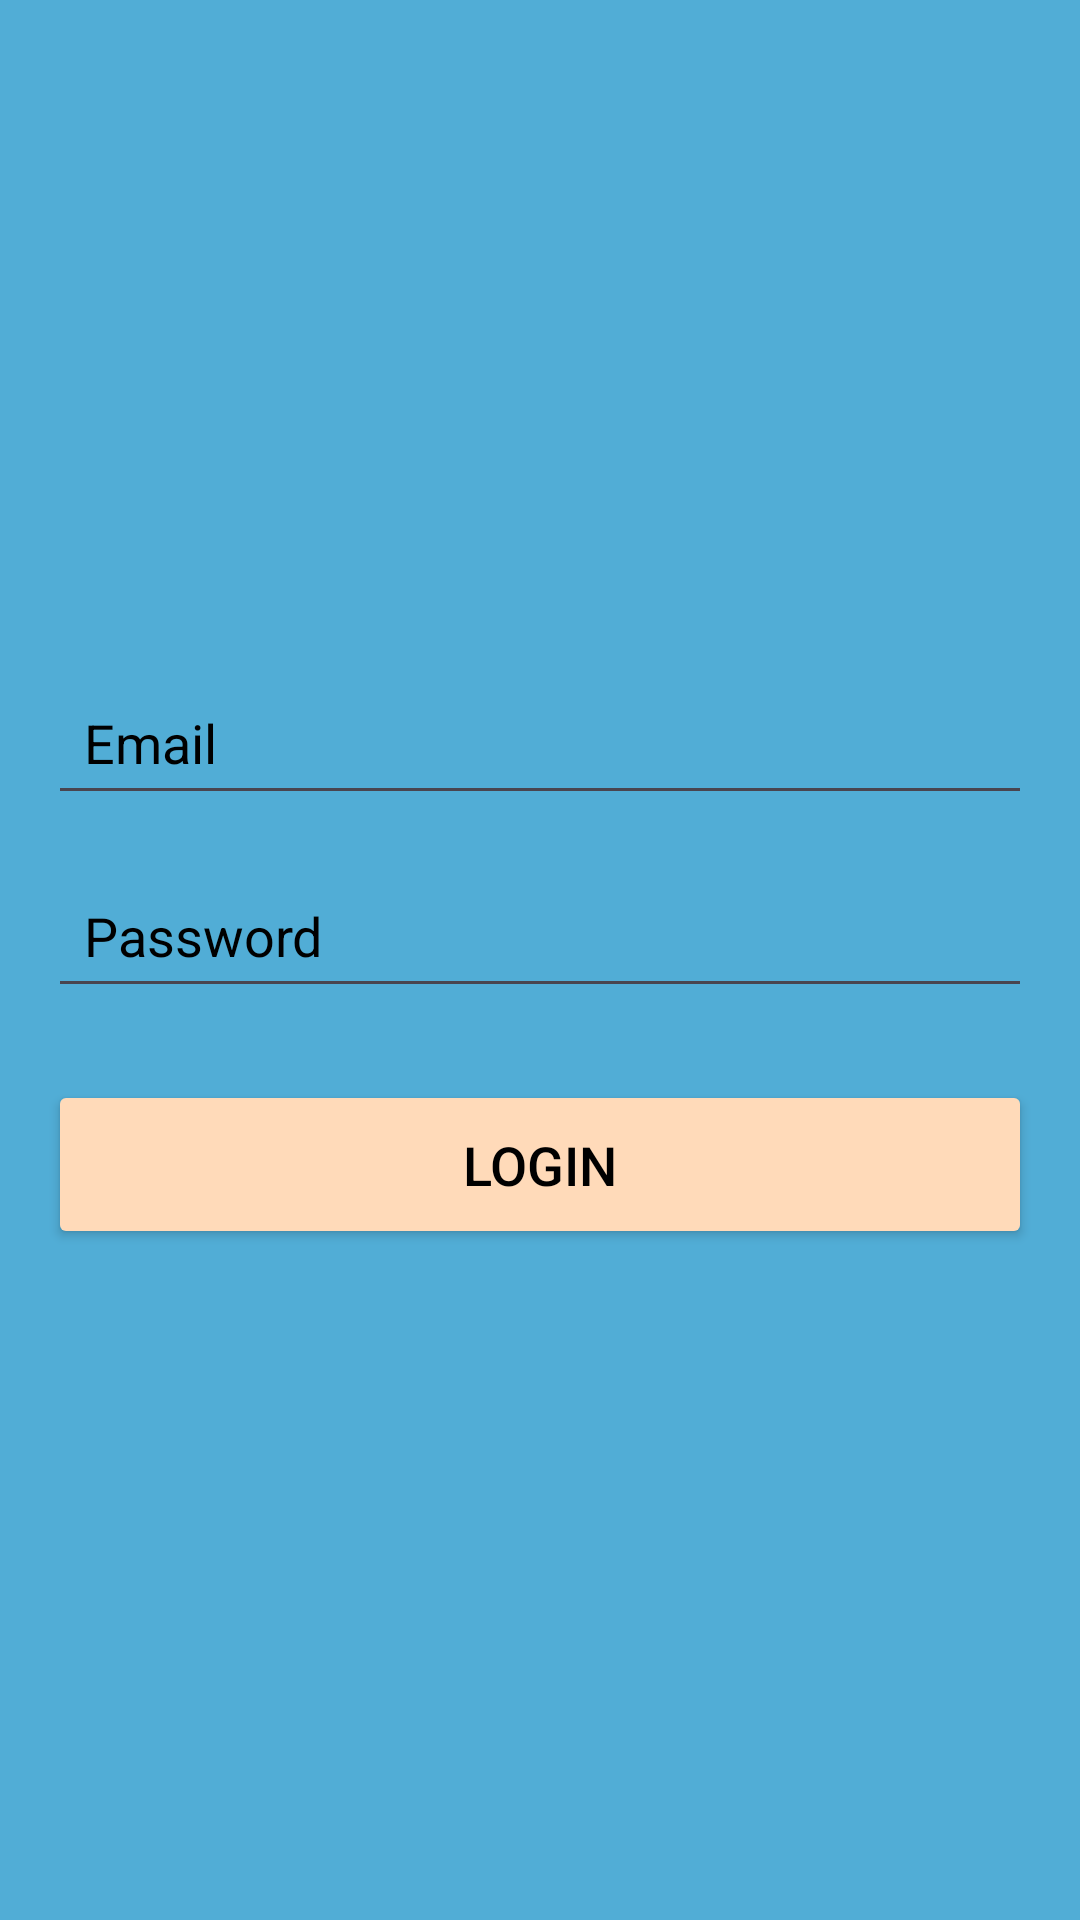

Layout XML and referenced resources for this Android screen:
<!-- AndroidManifest.xml: application theme Theme.FinaL_p -->
<!-- res/layout/manager_login.xml -->
<?xml version="1.0" encoding="utf-8"?>
<RelativeLayout xmlns:android="http://schemas.android.com/apk/res/android"
    xmlns:tools="http://schemas.android.com/tools"
    android:layout_width="match_parent"
    android:layout_height="match_parent"
    android:padding="16dp"
    android:gravity="center"
    android:background="@color/background_color"
    tools:ignore="ExtraText">

    <EditText
        android:id="@+id/admin_editText"
        android:layout_width="match_parent"
        android:layout_height="wrap_content"
        android:hint="Email"
        android:textColorHint="@color/black"
        android:inputType="textEmailAddress"
        android:padding="12dp" />

    <EditText
        android:id="@+id/password_editText"
        android:layout_width="match_parent"
        android:layout_height="wrap_content"
        android:layout_below="@id/admin_editText"
        android:layout_marginTop="16dp"
        android:hint="Password"
        android:textColorHint="@color/black"
        android:inputType="textPassword"
        android:padding="12dp" />

    <Button
        android:id="@+id/login_button"
        android:layout_width="match_parent"
        android:layout_height="wrap_content"
        android:layout_below="@id/password_editText"
        android:layout_marginTop="24dp"
        android:text="Login"
        android:textSize="18sp"
        android:backgroundTint="@color/button_color"
        android:textColor="@color/black"
        android:padding="16dp"
        android:gravity="center"
        android:layout_centerHorizontal="true"/>

</RelativeLayout>
<!-- resources referenced by this layout -->
<resources>
  <color name="background_color">#51ADD6</color>
  <color name="black">#FF000000</color>
  <color name="button_color">#FFDAB9</color>
  <style name="Theme.FinaL_p" parent="Base.Theme.FinaL_p" />
  <style name="Base.Theme.FinaL_p" parent="Theme.Material3.DayNight.NoActionBar">
          
          
      </style>
</resources>
